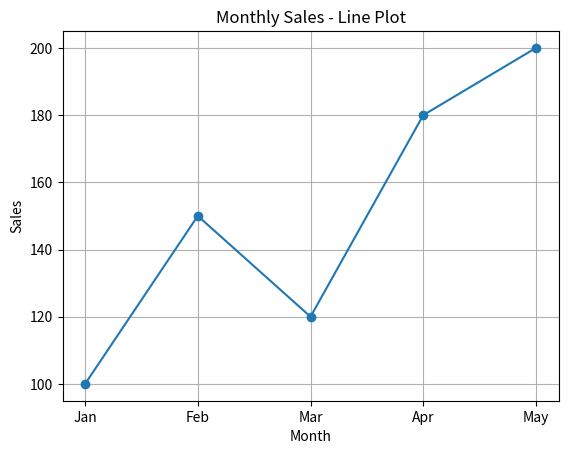
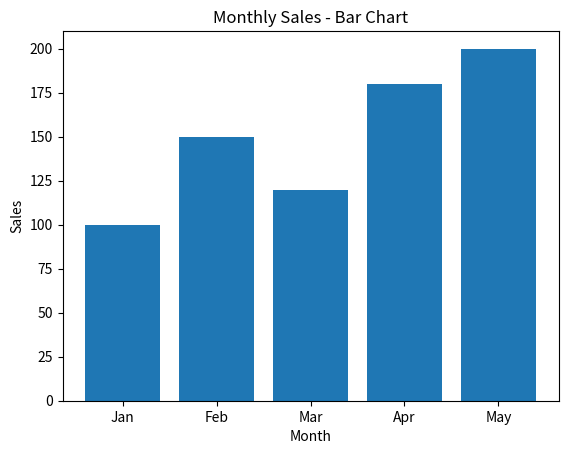
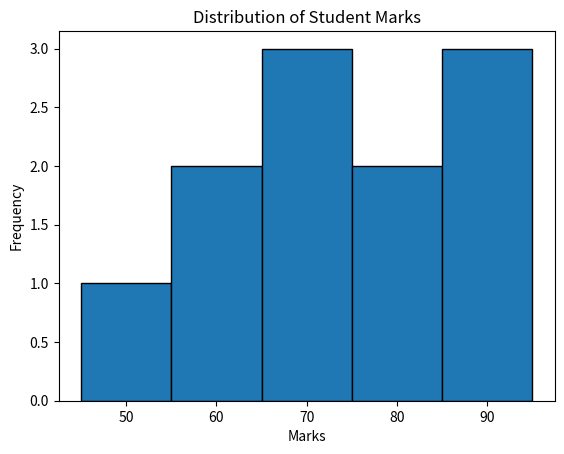

The matplotlib source for these figures, in order:

import matplotlib.pyplot as plt

# Data for monthly sales
months = ["Jan", "Feb", "Mar", "Apr", "May"]
sales = [100, 150, 120, 180, 200]

# 1. Line Plot
plt.figure()
plt.plot(months, sales, marker="o")
plt.title("Monthly Sales - Line Plot")
plt.xlabel("Month")
plt.ylabel("Sales")
plt.grid(True)
plt.show()

# 2. Bar Chart
plt.figure()
plt.bar(months, sales)
plt.title("Monthly Sales - Bar Chart")
plt.xlabel("Month")
plt.ylabel("Sales")
plt.show()

# 3. Histogram
marks = [45, 55, 60, 65, 70, 72, 75, 80, 85, 90, 95]

plt.figure()
plt.hist(marks, bins=5, edgecolor="black")
plt.title("Distribution of Student Marks")
plt.xlabel("Marks")
plt.ylabel("Frequency")
plt.show()
